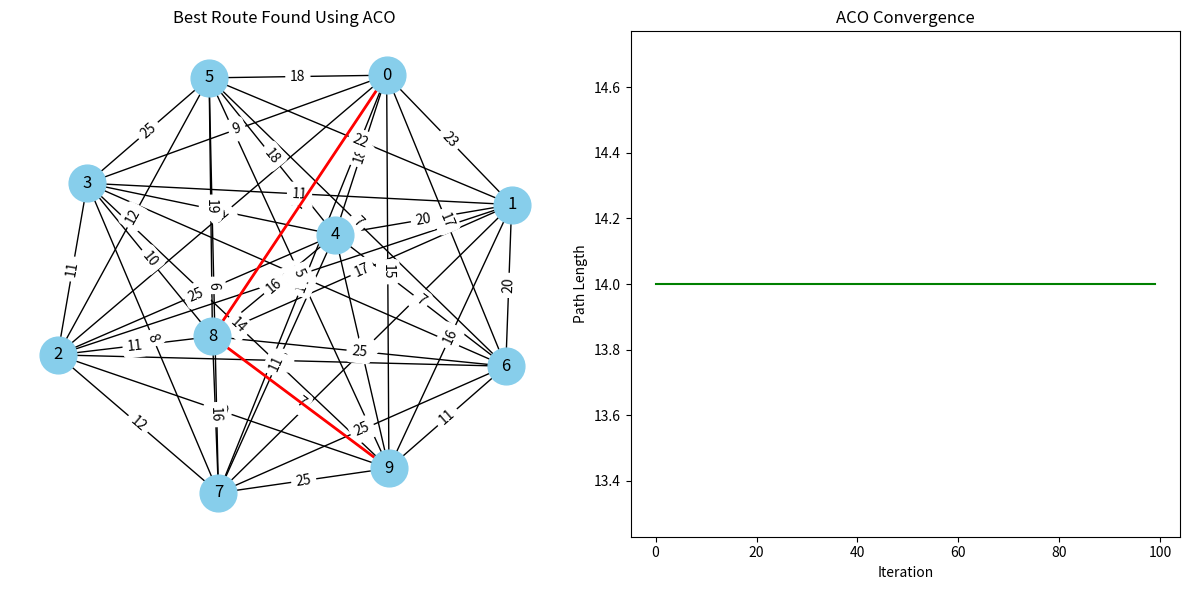

Recreate this plot in Python.
import numpy as np
import networkx as nx
import matplotlib.pyplot as plt
import random

G = nx.complete_graph(10)  # 10 nodes (intersections)
positions = nx.spring_layout(G, seed=42)  # Layout for visualization

for (u, v) in G.edges():
    G.edges[u, v]['weight'] = random.randint(5, 25)

alpha = 1.0         
beta = 2.0           
evaporation = 0.5    
Q = 100              
num_ants = 10
num_iterations = 100

pheromone = np.ones((len(G.nodes), len(G.nodes)))

def distance(u, v):
    return G.edges[u, v]['weight']

def probability(pheromone, u, v, visited):
    if v in visited:
        return 0
    return (pheromone[u][v] ** alpha) * ((1.0 / distance(u, v)) ** beta)

def choose_next_node(pheromone, current, visited):
    probs = [probability(pheromone, current, j, visited) for j in G.nodes]
    total = sum(probs)
    if total == 0:
        return random.choice([j for j in G.nodes if j not in visited])
    probs = [p / total for p in probs]
    return np.random.choice(list(G.nodes), p=probs)

def ant_colony_optimization(start, end):
    best_path = None
    best_length = float('inf')
    convergence = []

    global pheromone

    for iteration in range(num_iterations):
        all_paths = []
        all_lengths = []

        for _ in range(num_ants):
            path = [start]
            visited = set(path)
            current = start

            while current != end:
                next_node = choose_next_node(pheromone, current, visited)
                path.append(next_node)
                visited.add(next_node)
                current = next_node
                if len(visited) == len(G.nodes):
                    break

            path_length = sum(distance(path[i], path[i+1]) for i in range(len(path)-1))
            all_paths.append(path)
            all_lengths.append(path_length)

            if path[-1] == end and path_length < best_length:
                best_path = path
                best_length = path_length

        pheromone *= (1 - evaporation)
        for path, length in zip(all_paths, all_lengths):
            for i in range(len(path) - 1):
                pheromone[path[i]][path[i+1]] += Q / length

        convergence.append(best_length)

    return best_path, best_length, convergence

start_node = 0
end_node = 9
best_path, best_length, convergence = ant_colony_optimization(start_node, end_node)

print("Best Path:", best_path)
print("Path Length:", best_length)

plt.figure(figsize=(12, 6))

plt.subplot(121)
nx.draw(G, positions, with_labels=True, node_color='skyblue', node_size=700)
edge_labels = nx.get_edge_attributes(G, 'weight')
nx.draw_networkx_edge_labels(G, positions, edge_labels=edge_labels)
nx.draw_networkx_edges(G, positions, edgelist=list(zip(best_path, best_path[1:])), edge_color='r', width=2)
plt.title("Best Route Found Using ACO")

plt.subplot(122)
plt.plot(convergence, color='green')
plt.xlabel("Iteration")
plt.ylabel("Path Length")
plt.title("ACO Convergence")

plt.tight_layout()
plt.show()
